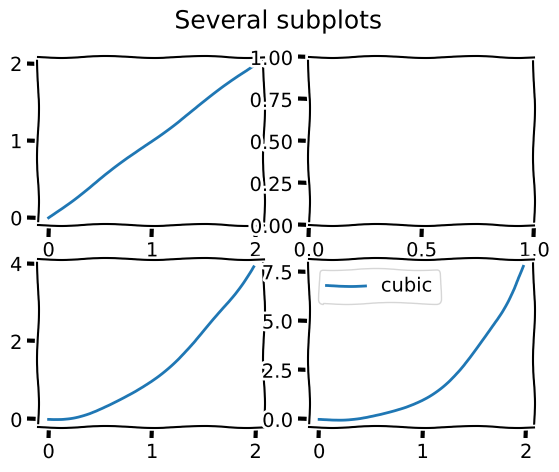

Source code (Python):
import matplotlib.pyplot as plt

plt.xkcd()
x = []
for i in range(100):
    x.append(2 * i / 100)

y1, y2, y3 = [], [], []
for i in x:
    y1.append(i)
    y2.append(i**2)
    y3.append(i**3)

# А теперь создадим изображение,
# на котором будет сразу несколько 
# строк и столбцов
fig, axs = plt.subplots(nrows=2, ncols=2)
# Теперь в axs - двумерный массив "осей", в которых мы построим свои y(x) по отдельности
axs[0][0].plot(x, y1, label='linear')
axs[1][0].plot(x, y2, label='quadratic')
axs[1][1].plot(x, y3, label='cubic')

axs[0][0].grid(True)
axs[1][0].grid(True)
axs[1][1].grid(True)

# Всё изображение целиком тоже подпишем
fig.suptitle("Several subplots", size=18)
plt.legend()
plt.savefig('xkcd.png')
plt.show()
